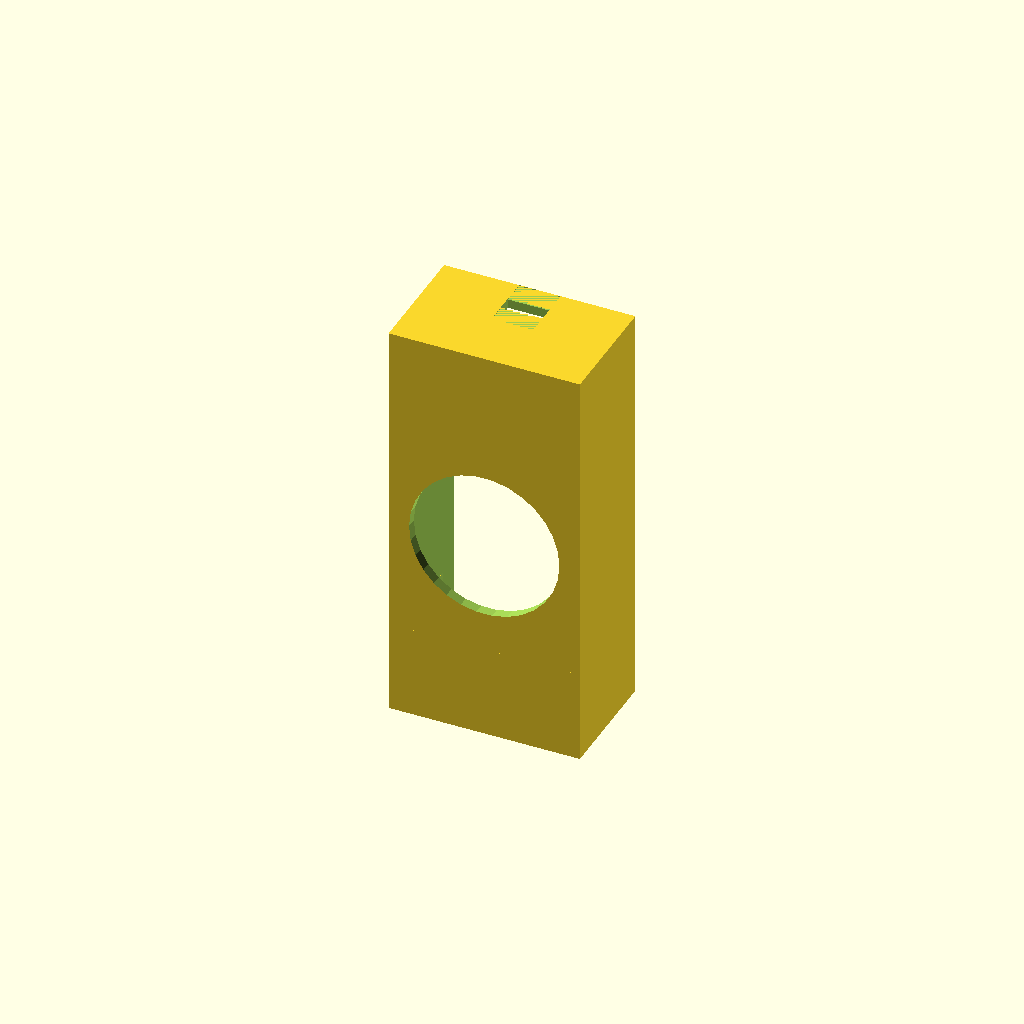
Cell 1 — every parameter at its default value.
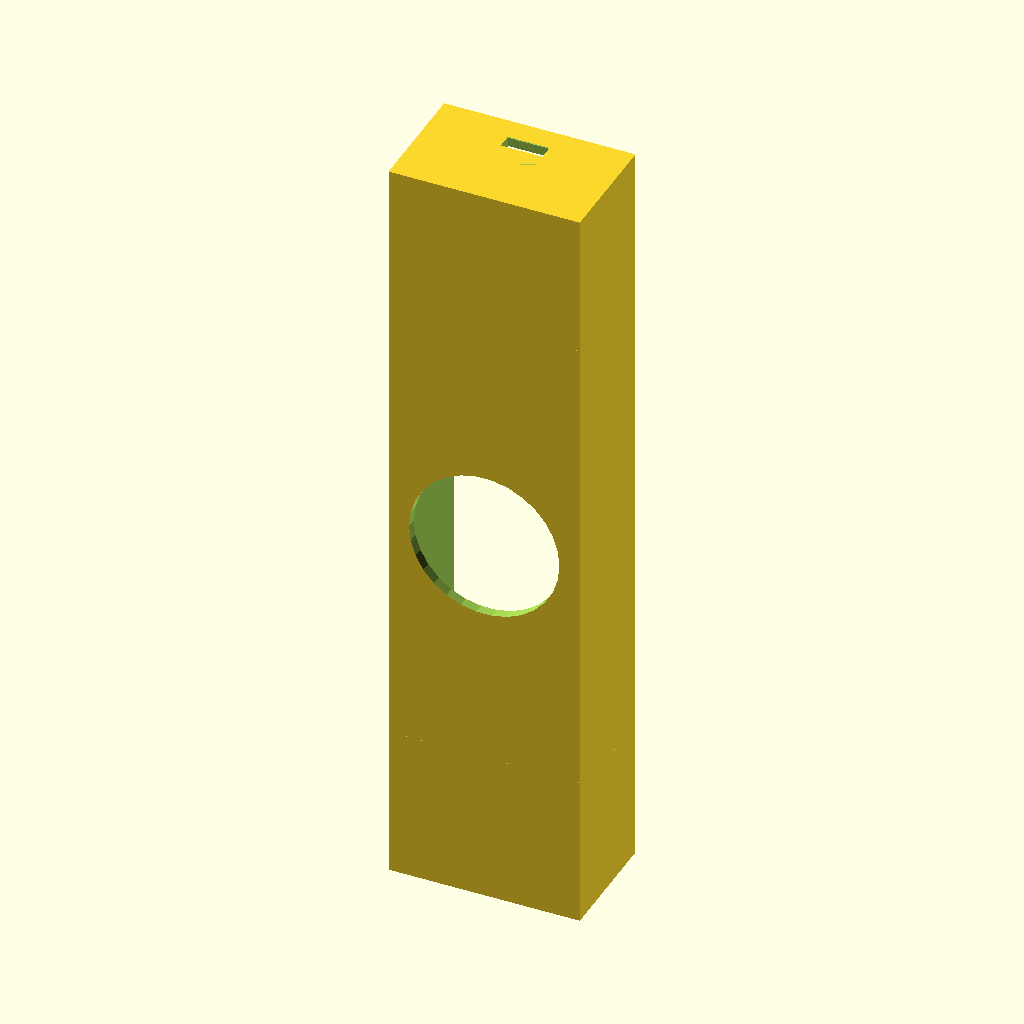
Cell 2 — cell_height set to 140, the other parameters unchanged.
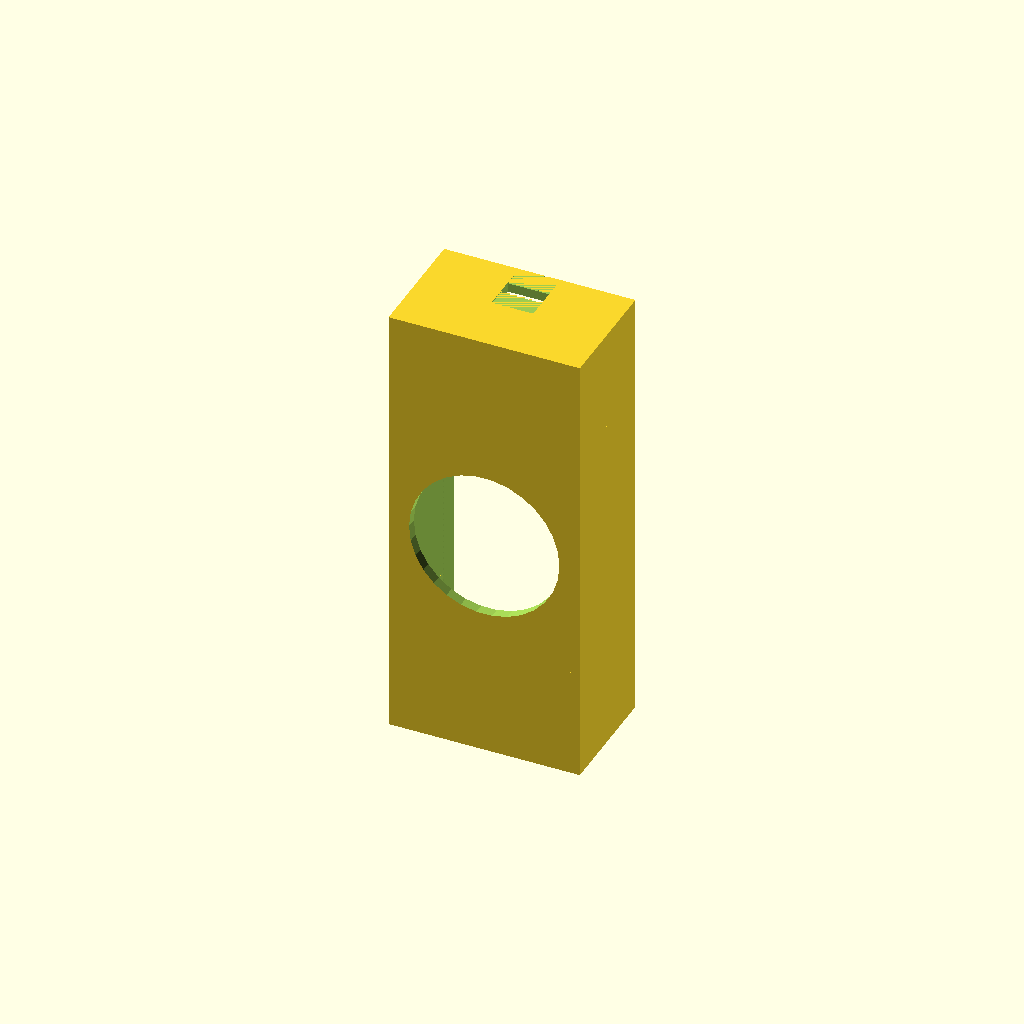
Cell 3: clip_gap = 7 (everything else at default).
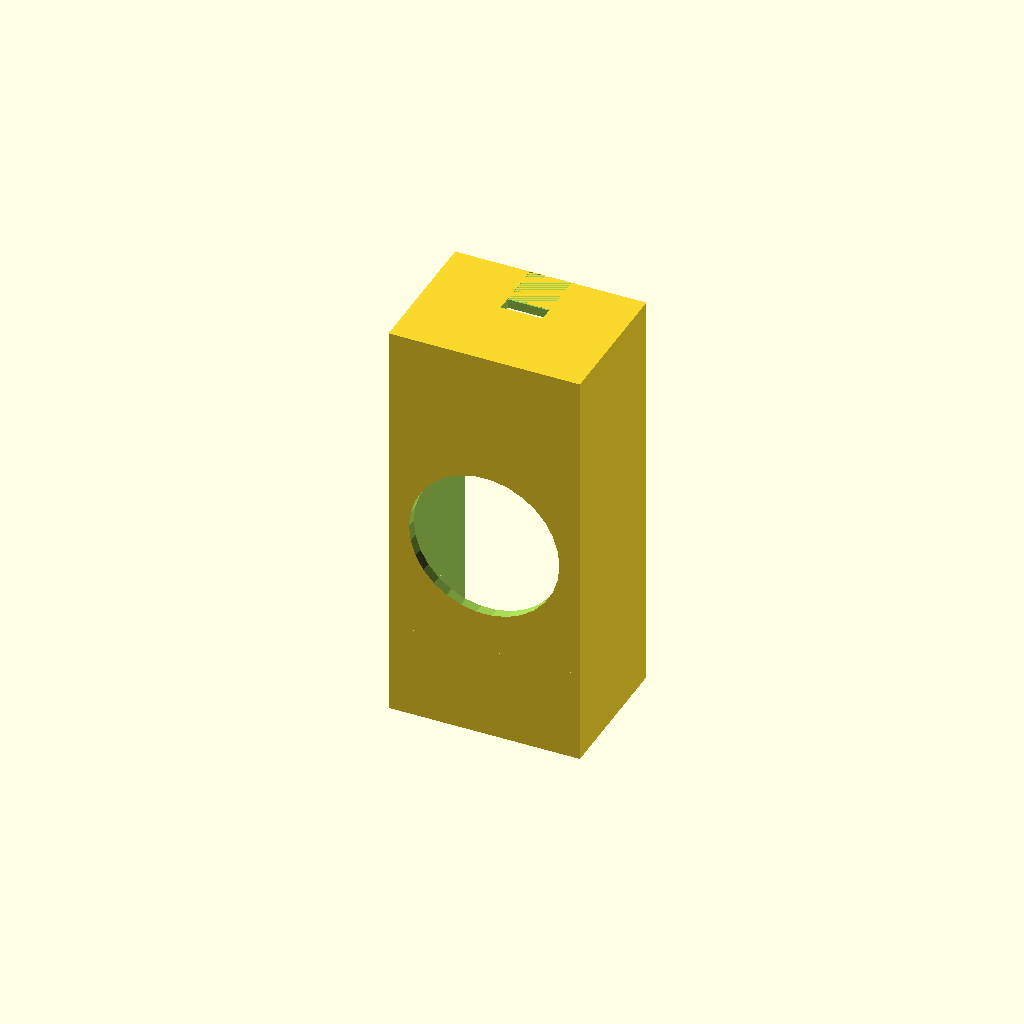
Cell 4: the same model with clip_top_wall_to_hook = 9.2.
All cells are drawn from one camera (rotation 55°, 0°, 25°, orthographic, colour scheme Cornfield), so only the parameter changes between them.
OpenSCAD source file inputs/thingiverse/thing-2615710/files/209_battery_holder.scad:
// printer-specific fudge setting to allow enough clearance
diameter_fudge = 0.4;

// cell dimensions, measured to 32860 cell in-hand
cell_diameter = 33 + diameter_fudge;
cell_height = 70;

// configured for Keystone "209" clip:
clip_gap = 3.5; // gap between wall of holder and battery where spring clip sits, compressed size
clip_wall = 1.78; // width of printed wall onto which clip clips
clip_top_wall_to_hook = 4.6; // minimum distance between edge of clip wall and hook on clip
clip_width = 8.15;
clip_height = 11.5;

// holder dimensions
wall_thickness = 2.0;

// calculated dimensions
box_width = cell_diameter + wall_thickness*2;
box_height = cell_height + clip_gap*2 + wall_thickness*2;
box_depth = cell_diameter + wall_thickness*2;
hole_width = cell_diameter;
hole_height = cell_height + clip_gap*2;
hole_depth = cell_diameter;

// transparent battery image
module battery(cell_height, cell_diameter) {
    cylinder(h=cell_height, d=cell_diameter, center=true, $fn=50);
}
//%battery(cell_height, cell_diameter);


difference(){
    // positive shapes
    union(){
        // main box shape
        difference(){
            cube([box_width, box_depth, box_height], center=true); // box outside
            cube([hole_width, hole_depth, hole_height], center=true); // box cutout
            translate([0,box_depth/2+clip_top_wall_to_hook,0]){cube([box_width+1, box_depth, box_height+1], center=true);} // box top cut off
        }
        // mid supports
        translate([0,-box_depth/4,cell_height/3]){cube([box_width, box_depth/2, wall_thickness],center=true);}
        translate([0,-box_depth/4,-cell_height/3]){cube([box_width, box_depth/2, wall_thickness],center=true);}
    }
    // negative shapes
    union(){
        battery(cell_height, cell_diameter);
        // clip hook hole
        translate([0,-3/2,0]){cube([clip_width, 3, box_height+1], center=true);}
        // clip indentations
        notch_depth = wall_thickness-clip_wall;
        translate([0,-(clip_height/2)+clip_top_wall_to_hook,box_height/2-notch_depth/2]){cube([clip_width,clip_height,notch_depth],center=true);}
        translate([0,-(clip_height/2)+clip_top_wall_to_hook,-box_height/2+notch_depth/2]){cube([clip_width,clip_height,notch_depth],center=true);}
        // speed holes
        rotate([90,0,0]){cylinder(h=box_width+1, d=hole_width-4,center=true);}
    }
}
Parameter table extracted from the source (name, type, default, range or options):
diameter_fudge: number, default 0.4
cell_height: number, default 70
clip_gap: number, default 3.5
clip_wall: number, default 1.78
clip_top_wall_to_hook: number, default 4.6
clip_width: number, default 8.15
clip_height: number, default 11.5
wall_thickness: number, default 2
